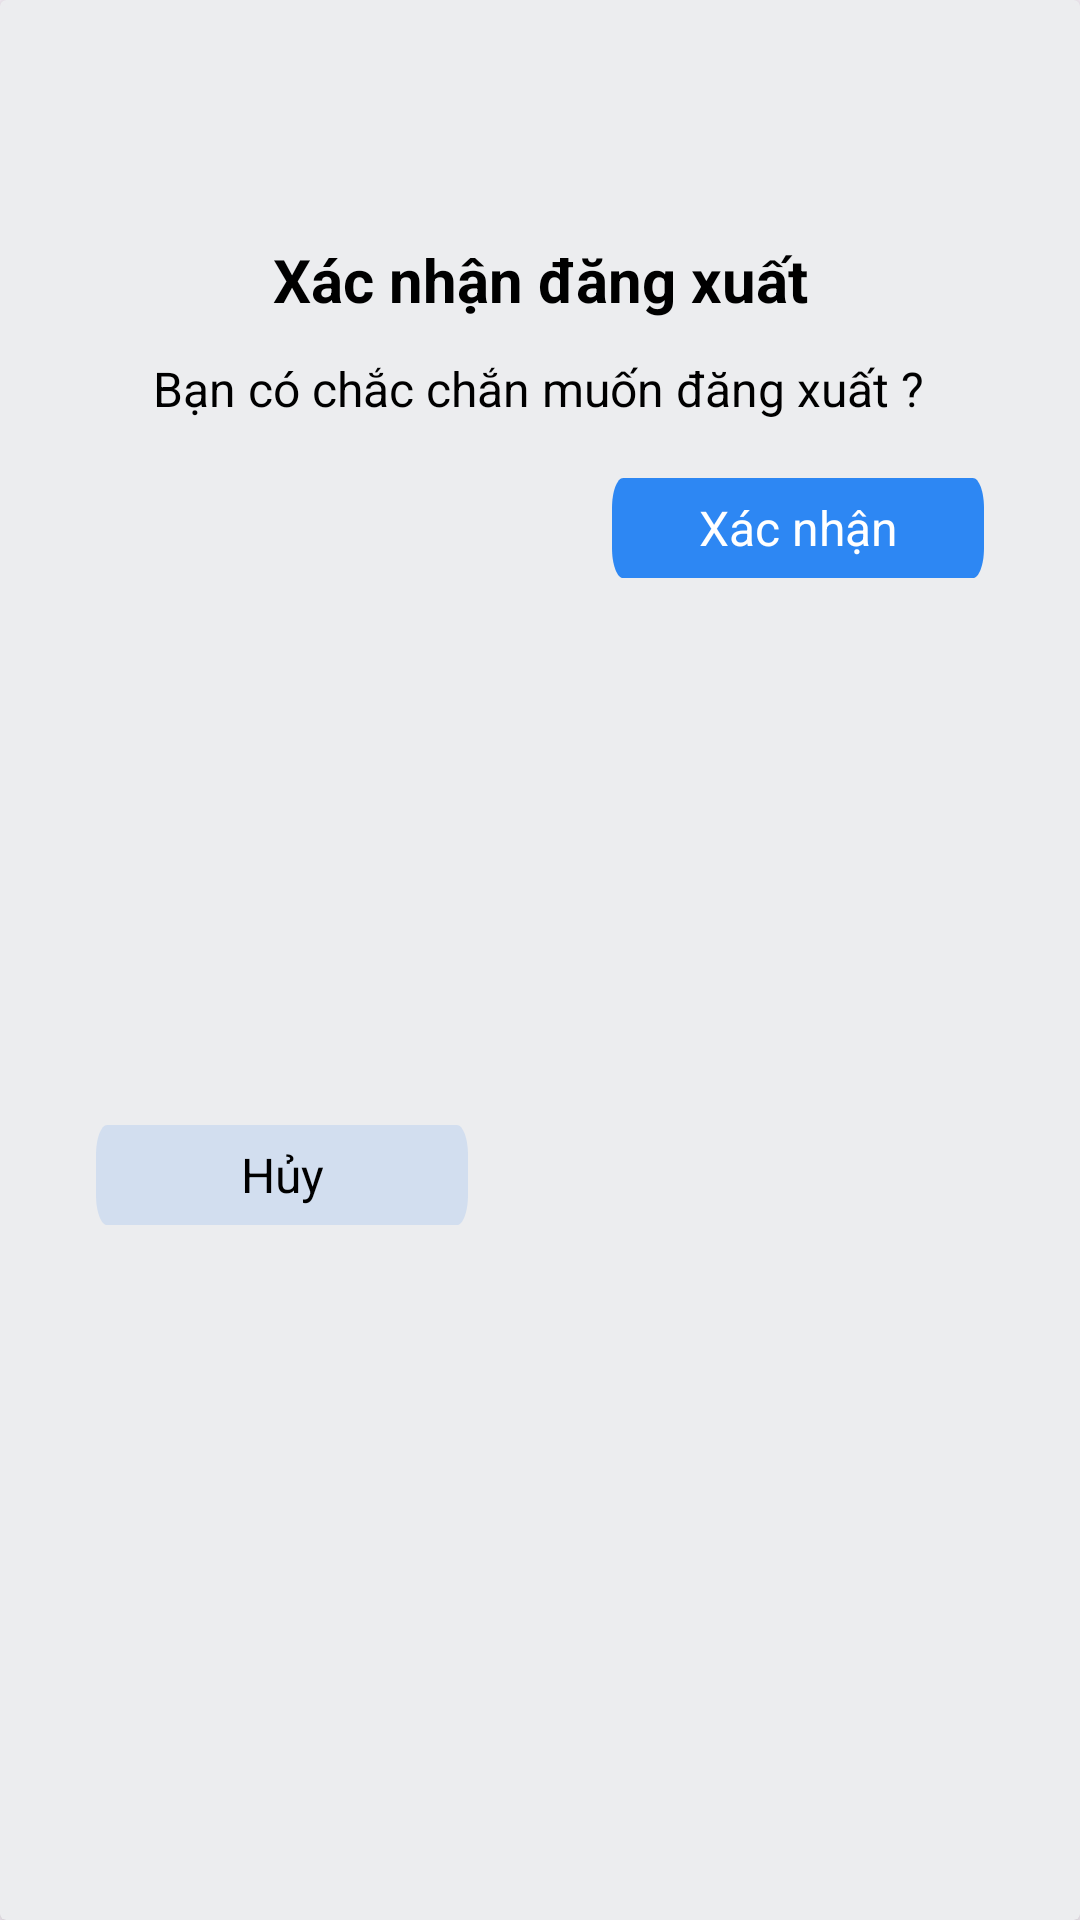

Produce the Android XML layout that renders to this screen, including the resource entries it uses.
<!-- AndroidManifest.xml: application theme Theme.PrescriptionManagementApp -->
<!-- res/layout/dialog_logout_confirmation.xml -->
<?xml version="1.0" encoding="utf-8"?>
<androidx.cardview.widget.CardView
    xmlns:android="http://schemas.android.com/apk/res/android"
    xmlns:app="http://schemas.android.com/apk/res-auto"
    xmlns:tools="http://schemas.android.com/tools"
    android:layout_width="match_parent"
    android:layout_height="150dp"
    android:layout_margin="8dp"
    android:background="@android:color/transparent"
    app:cardElevation="4dp"
    app:cardBackgroundColor="@color/lightGrey">

    <androidx.constraintlayout.widget.ConstraintLayout
        android:id="@+id/linearLayout6"
        android:layout_width="match_parent"
        android:layout_height="match_parent"
        android:orientation="vertical">


        <TextView
            android:id="@+id/textView"
            android:layout_width="wrap_content"
            android:layout_height="wrap_content"
            android:text="Xác nhận đăng xuất"
            android:textColor="@color/black"
            android:textSize="20sp"
            android:textStyle="bold"
            app:layout_constraintBottom_toBottomOf="parent"
            app:layout_constraintEnd_toEndOf="parent"
            app:layout_constraintStart_toStartOf="parent"
            app:layout_constraintTop_toTopOf="parent"
            app:layout_constraintVertical_bias="0.13" />

        <TextView
            android:id="@+id/textView2"
            android:layout_width="wrap_content"
            android:layout_height="wrap_content"
            android:layout_marginTop="12dp"
            android:text="Bạn có chắc chắn muốn đăng xuất ?"
            android:textColor="@color/black"
            android:textSize="16sp"
            app:layout_constraintEnd_toEndOf="parent"
            app:layout_constraintHorizontal_bias="0.496"
            app:layout_constraintStart_toStartOf="parent"
            app:layout_constraintTop_toBottomOf="@+id/textView" />

        <TextView
            android:id="@+id/tv_cancel"
            android:layout_width="124dp"
            android:layout_height="wrap_content"
            android:layout_marginStart="32dp"
            android:layout_marginTop="19dp"
            android:layout_marginBottom="16dp"
            android:background="@drawable/choice_background"
            android:gravity="center"
            android:text="Hủy"
            android:textColor="@color/black"
            android:textSize="16sp"
            app:layout_constraintBottom_toBottomOf="parent"
            app:layout_constraintStart_toStartOf="parent"
            app:layout_constraintTop_toBottomOf="@+id/textView2" />

        <TextView
            android:id="@+id/tv_confirm"
            android:layout_width="124dp"
            android:layout_height="wrap_content"
            android:layout_marginTop="19dp"
            android:layout_marginEnd="32dp"
            android:background="@drawable/confirm_background"
            android:gravity="center"
            android:text="Xác nhận"
            android:textColor="#FFFFFF"
            android:textSize="16sp"
            app:layout_constraintBottom_toBottomOf="parent"
            app:layout_constraintEnd_toEndOf="parent"
            app:layout_constraintTop_toBottomOf="@+id/textView2"
            app:layout_constraintVertical_bias="0.0" />

    </androidx.constraintlayout.widget.ConstraintLayout>
</androidx.cardview.widget.CardView>
<!-- resources referenced by this layout -->
<resources>
  <color name="black">#FF000000</color>
  <color name="lightGrey">#ECEDEF</color>
  <!-- drawable choice_background (drawable) -->
  <vector
  xmlns:android="http://schemas.android.com/apk/res/android"
  xmlns:aapt="http://schemas.android.com/aapt"
  android:width="331dp"
  android:height="33.2dp"
  android:viewportWidth="331"
  android:viewportHeight="33.2"
      >
  <group>
    <clip-path
        android:pathData="M10 0H321C326.523 0 331 4.47715 331 10V23.2006C331 28.7235 326.523 33.2006 321 33.2006H10C4.47715 33.2006 0 28.7235 0 23.2006V10C0 4.47715 4.47715 0 10 0Z"
        />
    <path
        android:pathData="M0 0V33.2006H331V0"
        android:fillColor="#D2DEEF"
        />
  </group>
  </vector>
  <!-- drawable confirm_background (drawable) -->
  <vector
  xmlns:android="http://schemas.android.com/apk/res/android"
  xmlns:aapt="http://schemas.android.com/aapt"
  android:width="331dp"
  android:height="33.2dp"
  android:viewportWidth="331"
  android:viewportHeight="33.2"
      >
  <group>
      <clip-path
          android:pathData="M10 0H321C326.523 0 331 4.47715 331 10V23.2006C331 28.7235 326.523 33.2006 321 33.2006H10C4.47715 33.2006 0 28.7235 0 23.2006V10C0 4.47715 4.47715 0 10 0Z"
          />
      <path
          android:pathData="M0 0V33.2006H331V0"
          android:fillColor="#2D87F3"
          />
  </group>
  </vector>
  <style name="Theme.PrescriptionManagementApp" parent="Base.Theme.PrescriptionManagementApp" />
  <style name="Base.Theme.PrescriptionManagementApp" parent="Theme.Material3.DayNight.NoActionBar">
          
          
          <item name="colorPrimary">#F44336</item>
      </style>
</resources>
